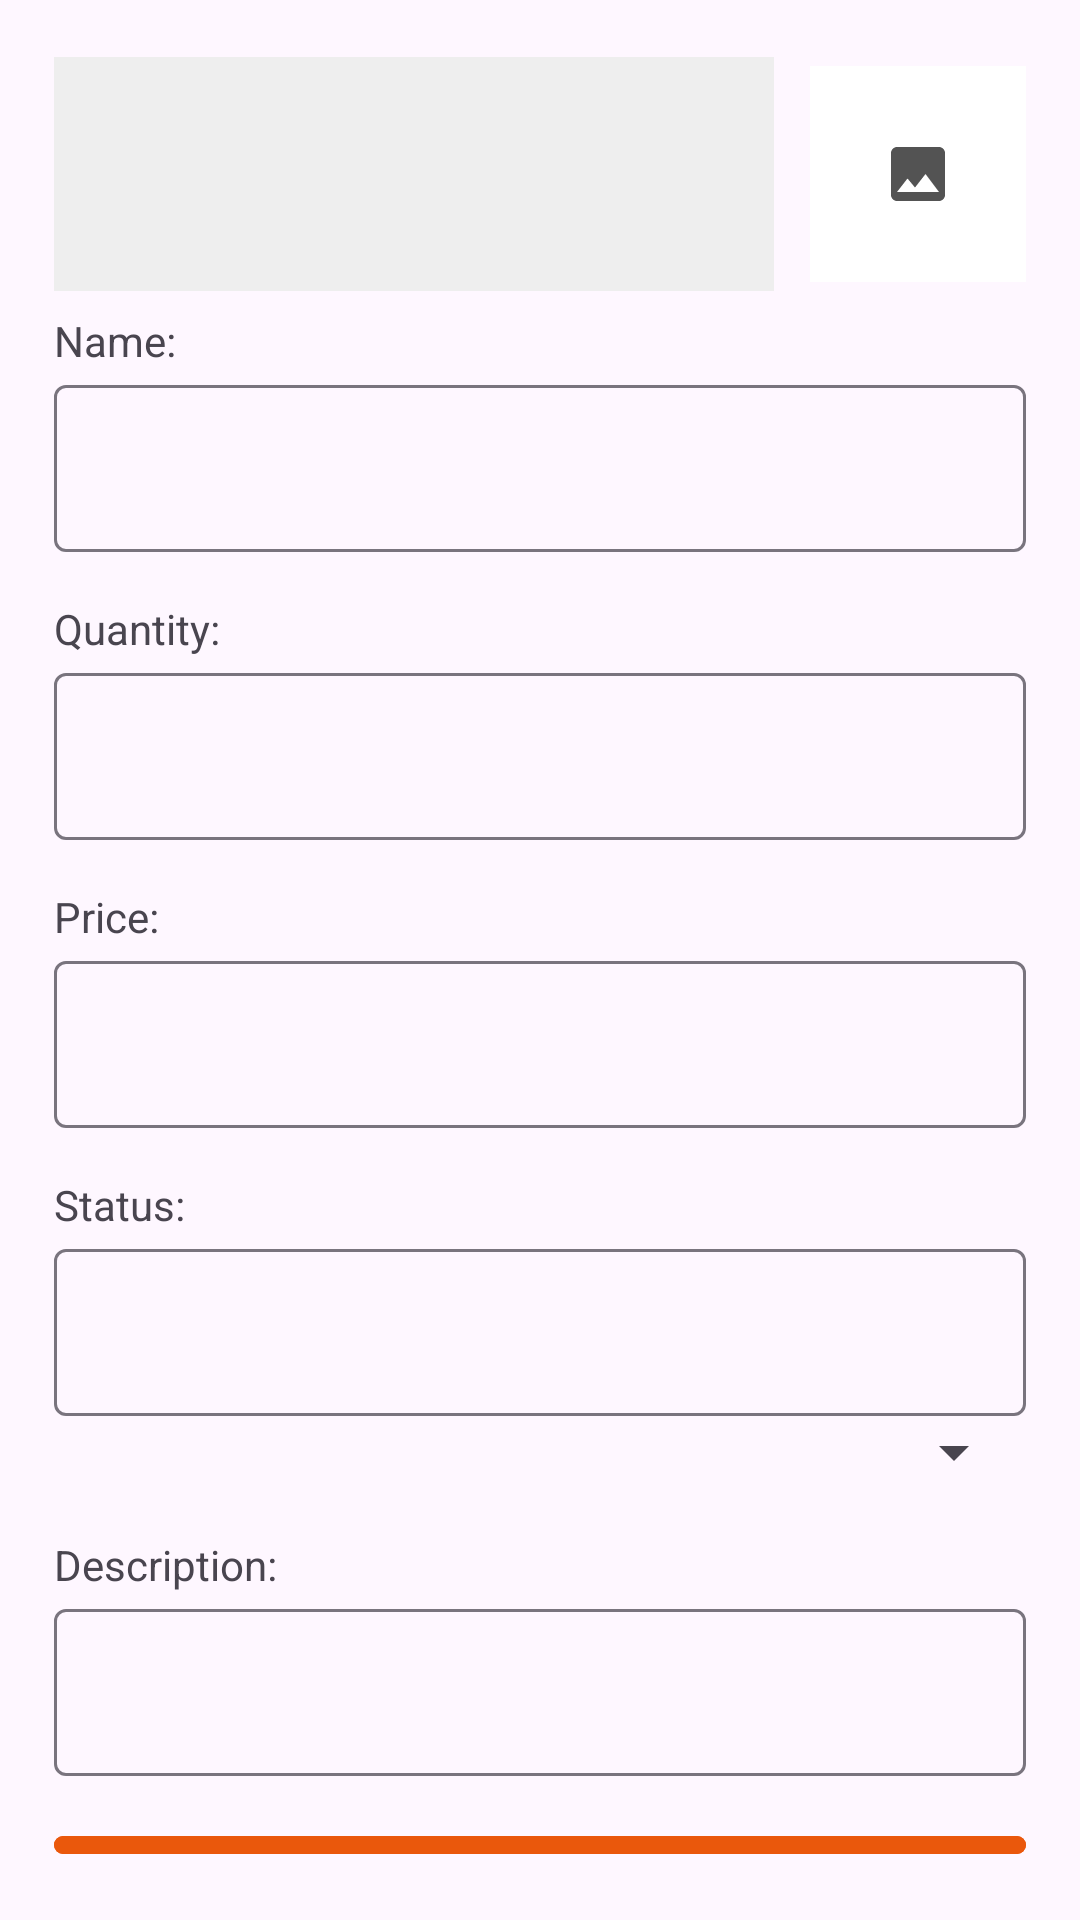

Produce the Android XML layout that renders to this screen, including the resource entries it uses.
<!-- AndroidManifest.xml: application theme Theme.Buoi1Demo -->
<!-- res/layout/activity_add_fruit.xml -->
<?xml version="1.0" encoding="utf-8"?>
<LinearLayout xmlns:android="http://schemas.android.com/apk/res/android"
    xmlns:app="http://schemas.android.com/apk/res-auto"
    xmlns:tools="http://schemas.android.com/tools"
    android:id="@+id/main"
    android:layout_width="match_parent"
    android:layout_height="match_parent"
    android:layout_margin="16dp"
    android:orientation="vertical"
    tools:context="com.example.lab6.AddFruitActivity">

    <LinearLayout
        android:layout_width="match_parent"
        android:layout_height="wrap_content"
        android:orientation="vertical"
        android:paddingStart="18dp"
        android:paddingTop="12dp"
        android:paddingEnd="18dp"
        android:paddingBottom="18dp">

        <LinearLayout
            android:layout_width="match_parent"
            android:layout_height="92dp"
            android:gravity="center_vertical"
            android:orientation="horizontal">

            <androidx.recyclerview.widget.RecyclerView
                android:id="@+id/rcvImages"
                android:layout_width="0dp"
                android:layout_height="78dp"
                android:layout_marginEnd="12dp"
                android:layout_weight="1"
                android:background="#EEEEEE" />

            <ImageView
                android:id="@+id/imgFruit"
                android:layout_width="72dp"
                android:layout_height="72dp"
                android:background="@android:color/white"
                android:padding="12dp"
                android:scaleType="centerInside"
                android:src="@drawable/ic_image" />
        </LinearLayout>

        <TextView
            android:layout_width="wrap_content"
            android:layout_height="wrap_content"
            android:text="Name: " />

        <com.google.android.material.textfield.TextInputLayout
            android:layout_width="match_parent"
            android:layout_height="wrap_content">

            <com.google.android.material.textfield.TextInputEditText
                android:id="@+id/edtName"
                android:layout_width="match_parent"
                android:layout_height="wrap_content" />
        </com.google.android.material.textfield.TextInputLayout>

        <TextView
            android:layout_width="wrap_content"
            android:layout_height="wrap_content"
            android:layout_marginTop="16dp"
            android:text="Quantity: " />

        <com.google.android.material.textfield.TextInputLayout
            android:layout_width="match_parent"
            android:layout_height="wrap_content">

            <com.google.android.material.textfield.TextInputEditText
                android:id="@+id/edtQuantity"
                android:layout_width="match_parent"
                android:layout_height="wrap_content" />
        </com.google.android.material.textfield.TextInputLayout>

        <TextView
            android:layout_width="wrap_content"
            android:layout_height="wrap_content"
            android:layout_marginTop="16dp"
            android:text="Price: " />

        <com.google.android.material.textfield.TextInputLayout
            android:layout_width="match_parent"
            android:layout_height="wrap_content">

            <com.google.android.material.textfield.TextInputEditText
                android:id="@+id/edtPrice"
                android:layout_width="match_parent"
                android:layout_height="wrap_content" />
        </com.google.android.material.textfield.TextInputLayout>

        <TextView
            android:layout_width="wrap_content"
            android:layout_height="wrap_content"
            android:layout_marginTop="16dp"
            android:text="Status: " />

        <com.google.android.material.textfield.TextInputLayout
            android:layout_width="match_parent"
            android:layout_height="wrap_content">

            <com.google.android.material.textfield.TextInputEditText
                android:id="@+id/edtStatus"
                android:layout_width="match_parent"
                android:layout_height="wrap_content" />
        </com.google.android.material.textfield.TextInputLayout>

        <Spinner
            android:id="@+id/spinnerFruit"
            android:layout_width="match_parent"
            android:layout_height="wrap_content" />

        <TextView
            android:layout_width="wrap_content"
            android:layout_height="wrap_content"
            android:layout_marginTop="16dp"
            android:text="Description: " />

        <com.google.android.material.textfield.TextInputLayout
            android:layout_width="match_parent"
            android:layout_height="wrap_content">

            <com.google.android.material.textfield.TextInputEditText
                android:id="@+id/edtDescription"
                android:layout_width="match_parent"
                android:layout_height="wrap_content" />
        </com.google.android.material.textfield.TextInputLayout>

        <com.google.android.material.button.MaterialButton
            android:id="@+id/addFruit"
            android:layout_width="match_parent"
            android:layout_height="wrap_content"
            android:layout_marginTop="16dp"
            android:backgroundTint="@color/txt_warning"
            android:text="Thêm"
            app:cornerRadius="12dp" />

    </LinearLayout>
</LinearLayout>
<!-- resources referenced by this layout -->
<resources>
  <color name="txt_warning">#EA580C</color>
  <!-- drawable ic_image (drawable) -->
  <vector xmlns:android="http://schemas.android.com/apk/res/android" android:height="24dp" android:tint="#535353" android:viewportHeight="24" android:viewportWidth="24" android:width="24dp">
        
      <path android:fillColor="@android:color/white" android:pathData="M21,19V5c0,-1.1 -0.9,-2 -2,-2H5c-1.1,0 -2,0.9 -2,2v14c0,1.1 0.9,2 2,2h14c1.1,0 2,-0.9 2,-2zM8.5,13.5l2.5,3.01L14.5,12l4.5,6H5l3.5,-4.5z"/>
      
  </vector>
  <style name="Theme.Buoi1Demo" parent="Base.Theme.Buoi1Demo" />
  <style name="Base.Theme.Buoi1Demo" parent="Theme.Material3.DayNight.NoActionBar">
          
          
      </style>
</resources>
